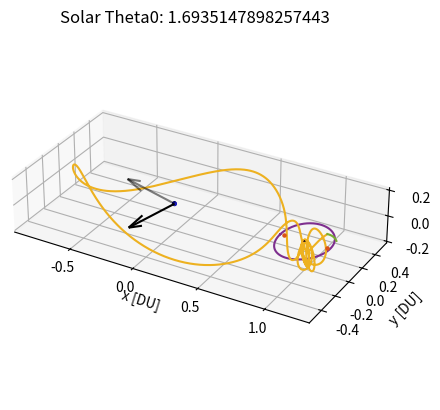

Source code (Python):
# [redacted]
# AERO 599
# Bicircular Restricted 4 Body Problem
# Earth moon system with solar perturbation, varying starting sun true anomaly

import os
clear = lambda: os.system('clear')
clear()

import numpy as np
from scipy.integrate import solve_ivp
from scipy.optimize import fsolve
import matplotlib
import matplotlib.pyplot as plt
from functools import partial
# from mpl_toolkits.mplot3d import Axes3D

# Initialize variables
mu = 0.012150585609624  # Earth-Moon system mass ratio
omega_S = 1  # Sun's angular velocity (rev/TU)
mass_S = 1.988416e30 / (5.974e24 + 73.48e21) # Sun's mass ratio relative to the Earth-Moon system
dist_S = 149.6e6 / 384.4e3 # Distance of the sun in Earth-moon distances to EM Barycenter
tol = 1e-12 # Tolerancing for accuracy
Omega0 = 0 # RAAN of sun in EM system (align to vernal equinox)
theta0 = 13*np.pi/8 # true anomaly of sun at start
inc = 5.145 * (np.pi/180) # Inclination of moon's orbit (sun's ecliptic with respect to the moon)


# CR3BP Equations of Motion
def cr3bp_equations(t, state, mu):
    # Unpack the state vector
    x, y, z, vx, vy, vz = state
    
    # Distances to primary and secondary
    r1, r2 = r1_r2(x, y, z, mu)

    # Equations of motion
    ax = 2*vy + x - (1 - mu)*(x + mu)/r1**3 - mu*(x - (1 - mu))/r2**3
    ay = -2*vx + y - (1 - mu)*y/r1**3 - mu*y/r2**3
    az = -(1 - mu)*z/r1**3 - mu*z/r2**3
    
    return [vx, vy, vz, ax, ay, az]

# BCR4BP Equations of Motion
def bcr4bp_equations(t, state, mu, inc, Omega, theta0):
    # Unpack the state vector
    x, y, z, vx, vy, vz = state

    # Distances to primary and secondary
    r1, r2 = r1_r2(x, y, z, mu)

    # Accelerations from the Sun's gravity (transformed)
    a_Sx, a_Sy, a_Sz = sun_acceleration(x, y, z, t, inc, Omega, theta0)

    # Full equations of motion with Coriolis and Sun's effect
    ax = 2 * vy + x - (1 - mu) * (x + mu) / r1**3 - mu * (x - (1 - mu)) / r2**3 + a_Sx
    ay = -2 * vx + y - (1 - mu) * y / r1**3 - mu * y / r2**3 + a_Sy
    az = -(1 - mu) * z / r1**3 - mu * z / r2**3 + a_Sz

    return [vx, vy, vz, ax, ay, az]

# Sun's position as a function of time (circular motion)
def sun_position(t, inc, Omega0, theta0):
    # Sun's position in the equatorial plane (circular motion)
    r_Sx = dist_S * (np.cos((t+theta0) - Omega0) * np.cos(Omega0) - np.sin((t+theta0) - Omega0) * np.sin(Omega0) * np.cos(inc))
    r_Sy = dist_S * (np.cos((t+theta0) - Omega0) * np.sin(Omega0) + np.sin(- (t+theta0) - Omega0) * np.cos(Omega0) * np.cos(inc))
    r_Sz = dist_S * (np.sin((t+theta0) - Omega0) * np.sin(inc))
    # r_S= np.array([r_Sx_eq, r_Sy_eq, r_Sz_eq])
    # return r_S[0], r_S[1], r_S[2]
    return r_Sx, r_Sy, r_Sz

r_Sx0, r_Sy0, r_Sz0 = sun_position(0, inc, Omega0, theta0)

def sun_acceleration(x, y, z, t, inc, Omega, theta0):
    # Get Sun's transformed position
    r_Sx, r_Sy, r_Sz = sun_position(t, inc, Omega, theta0)
    
    # Relative distance to the Sun
    r_S = np.sqrt((x - r_Sx)**2 + (y - r_Sy)**2 + (z - r_Sz)**2)
    dist_S = np.sqrt(r_Sx**2 + r_Sy**2 + r_Sz**2)
    
    # Accelerations
    a_Sx = -mass_S * (x - r_Sx) / r_S**3 - (mass_S * r_Sx) / dist_S**3
    a_Sy = -mass_S * (y - r_Sy) / r_S**3 - (mass_S * r_Sy) / dist_S**3
    a_Sz = -mass_S * (z - r_Sz) / r_S**3 - (mass_S * r_Sz) / dist_S**3
    
    return a_Sx, a_Sy, a_Sz

# Distance from satellite to Earth and Moon
def r1_r2(x, y, z, mu):
    r1 = np.sqrt((x + mu)**2 + y**2 + z**2)  # Distance to Earth
    r2 = np.sqrt((x - (1 - mu))**2 + y**2 + z**2)  # Distance to Moon
    return r1, r2

# Moon centered position
def MCI(x, y, z, mu):
    # moves position from canonical in to moon centered kilometers, for J2 calculation
    xMCI = (x - (1-mu)) * 384400
    yMCI = y * 384400
    zMCI = z * 384400

    return [xMCI, yMCI, zMCI]

# Moon J2 perturbation
def J2(x, y, z, mu):
    # J2 for moon in the moon frame, read in canonical units
    J2val = 202.7e-6
    Rmoon = 1737.5 # km

    # convert from km/s to DU/TU^2
    DUtokm = 384.4e3 # kms in 1 DU
    TUtoS  = 375190.25852 # s in 1 3BP TU

    # position read in as canonical, needs to be in MCI for moon J2
    [xMCI, yMCI, zMCI] = MCI(x, y, z, mu)
    rmoonsc = np.sqrt(xMCI**2 + yMCI**2 + zMCI**2) # now also in km

    # appears to get up to e-13 for NRHO
    aJ2 = [- (3 * J2val * mu * Rmoon**2 / (2 * rmoonsc**5)) * (1 - 5 * (zMCI/rmoonsc)**2) * xMCI, - (3 * J2val * mu * Rmoon**2 / (2 * rmoonsc**5)) * (1 - 5 * (zMCI/rmoonsc)**2) * yMCI, - (3 * J2val * mu * Rmoon**2 / (2 * rmoonsc**5))* (3 - 5 * (zMCI/rmoonsc)**2) * zMCI]

    # convert from km/s^2 to DU/TU^2
    DUtokm = 384.4e3 # kms in 1 DU
    TUtoS  = 375190.25852 # s in 1 3BP TU

    aJ2_canonical = aJ2
    aJ2_canonical[0] = aJ2[0] / DUtokm * TUtoS**2
    aJ2_canonical[1] = aJ2[1] / DUtokm * TUtoS**2
    aJ2_canonical[2] = aJ2[2] / DUtokm * TUtoS**2

    return aJ2_canonical


    # moves position from canonical in to moon centered kilometers, for J2 calculation
    xMCI = (x - (1-mu)) * 384400
    yMCI = y * 384400
    zMCI = z * 384400

    return [xMCI, yMCI, zMCI]

# Effective potential U(x, y) - Use with jacobi constant
def U(x, y, mu):
    r1, r2 = r1_r2(x, y, mu)
    return 0.5 * (x**2 + y**2) + (1 - mu)/r1 + mu/r2

# Function to find the roots for L1, L2, L3 along the x-axis
def lagrange_x_eq(x, mu, point):
    r1 = abs(x + mu)
    r2 = abs(x - (1 - mu))
    if point == 'L1':
        return x - (1 - mu)/(x + mu)**2 + mu/(x - (1 - mu))**2
    elif point == 'L2':
        return x - (1 - mu)/(x + mu)**2 - mu/(x - (1 - mu))**2
    elif point == 'L3':
        return x + (1 - mu)/(x + mu)**2 + mu/(x - (1 - mu))**2

# Solving for L1, L2, L3 along the x-axis
L1_x = fsolve(lagrange_x_eq, 0.8, args=(mu, 'L1'))[0]
L2_x = fsolve(lagrange_x_eq, 1.2, args=(mu, 'L2'))[0]
L3_x = fsolve(lagrange_x_eq, - 1.2, args=(mu, 'L3'))[0]

# Coordinates for L4 and L5 (equilateral triangle points)
L4_x = 0.5 - mu
L4_y = np.sqrt(3) / 2
L5_x = 0.5 - mu
L5_y = -np.sqrt(3) / 2


# Initial Conditions
# RHS FRT
# x0, y0, z0 = -1.15, 0, 0  # Initial position
# vx0, vy0, vz0 = 0, -0.0086882909, 0      # Initial velocity

# state0 is 9:2 NRHO
state0 = [1.0213448959167291E+0,	-4.6715051049863432E-27,	-1.8162633785360355E-1,	-2.3333471915735886E-13,	-1.0177771593237860E-1,	-3.4990116102675334E-12] # 1.5021912429136250E+0 TU period
# state1 is 70000km DRO
state1 = [8.0591079311650515E-1,	2.1618091280991729E-23,	3.4136631163268282E-25,	-8.1806482539864240E-13,	5.1916995982435687E-1,	-5.7262098359472236E-25] # 3.2014543457713667E+0 TU period

time1 = 3.2014543457713667E+0 # TU


# moon distance in km
moondist = (1 - mu - state1[0]) * 384.4e3
# print(moondist): 69937.2 km

moondistSQ = ((1 - mu - state1[0]))**2
# print(moondistSQ)

# Time span for the propagation 
t_span1 = (0, time1)  # Start and end times
t_span2 = (0, 1*2*np.pi) #
# t_eval = np.linspace(0, 29.46, 1000)  # Times to evaluate the solution, use for ECI plotting


# Solve the IVP
sol0_3BPNRHO = solve_ivp(cr3bp_equations, t_span1, state0, args=(mu,), rtol=tol, atol=tol)
sol0_3BPDRO = solve_ivp(cr3bp_equations, t_span1, state1, args=(mu,), rtol=tol, atol=tol)
DROx = sol0_3BPDRO.y[0,:]
DROy = sol0_3BPDRO.y[1,:]
DROz = sol0_3BPDRO.y[2,:]
DROvx = sol0_3BPDRO.y[3,:]
DROvy = sol0_3BPDRO.y[4,:]
DROvz = sol0_3BPDRO.y[5,:]


# sol1_4BPNRHO = solve_ivp(bcr4bp_equations, t_span2, state0, args=(mu,inc,Omega0,theta0,), rtol=tol, atol=tol)
# sol1_4BPDRO = solve_ivp(bcr4bp_equations, t_span2, state1, args=(mu,inc,Omega0,theta0,), rtol=tol, atol=tol)

# Unused, not sure about validity of equations (control law)
def bcr4bp_solarsail_equations_againstZ(t, state, mu, inc, Omega, theta0):
    # Unpack the state vector
    x, y, z, vx, vy, vz = state

    # Distances to primary and secondary
    r1, r2 = r1_r2(x, y, z, mu)

        # Solar Position
    r_Sx0, r_Sy0, r_Sz0 = sun_position(t, inc, Omega0, theta0)
    sunDistance = np.sqrt(r_Sx0**2 + r_Sy0**2 + r_Sz0**2)

    cr = 1.2
    Psrp = 4.57e-6 # Pa
    Amratio = .1 # m^2/kg
    # Amratio = 4.8623877 # m^2/kg
    SF = 1 # assume always in sun (NRHO designed for this)

    aSRPx = - Psrp * cr * (Amratio) * SF * ((r_Sx0-x) / sunDistance)
    aSRPy = - Psrp * cr * (Amratio) * SF * ((r_Sy0-y) / sunDistance)
    aSRPz = - Psrp * cr * (Amratio) * SF * ((r_Sz0-z) / sunDistance)

    # All in m/s^2, require DU/TU^2
    DUtom = 384.4e6 # m in 1 DU
    TUtoS4 = 406074.761647 # s in 1 4BP TU
    aSRPx = aSRPx / DUtom * TUtoS4**2
    aSRPy = aSRPy / DUtom * TUtoS4**2
    aSRPz = aSRPz / DUtom * TUtoS4**2

    zforvelocity = (aSRPz * vz) > 0

    if zforvelocity:
        aSRPx = 0
        aSRPy = 0
        aSRPz = 0

    # Accelerations from the Sun's gravity (transformed)
    a_Sx, a_Sy, a_Sz = sun_acceleration(x, y, z, t, inc, Omega, theta0)

    # Full equations of motion with Coriolis and Sun's effect
    ax = 2 * vy + x - (1 - mu) * (x + mu) / r1**3 - mu * (x - (1 - mu)) / r2**3 + a_Sx + aSRPx
    ay = -2 * vx + y - (1 - mu) * y / r1**3 - mu * y / r2**3 + a_Sy + aSRPy
    az = -(1 - mu) * z / r1**3 - mu * z / r2**3 + a_Sz + aSRPz

    return [vx, vy, vz, ax, ay, az]


def bcr4bp_solarsail_equations_withXY(t, state, mu, inc, Omega, theta0):
    # Unpack the state vector
    x, y, z, vx, vy, vz = state

    # Distances to primary and secondary
    r1, r2 = r1_r2(x, y, z, mu)

        # Solar Position
    r_Sx0, r_Sy0, r_Sz0 = sun_position(t, inc, Omega0, theta0)
    sunDistance = np.sqrt(r_Sx0**2 + r_Sy0**2 + r_Sz0**2)

    cr = 1.2
    Psrp = 4.57e-6 # Pa
    Amratio = .1 # m^2/kg
    # Amratio = 4.8623877 # m^2/kg
    SF = 1 # assume always in sun (NRHO designed for this, DRO close enough)

    aSRPx = - Psrp * cr * (Amratio) * SF * ((r_Sx0-x) / sunDistance)
    aSRPy = - Psrp * cr * (Amratio) * SF * ((r_Sy0-y) / sunDistance)
    aSRPz = - Psrp * cr * (Amratio) * SF * ((r_Sz0-z) / sunDistance)

    # All in m/s^2, require DU/TU^2
    DUtom = 384.4e6 # m in 1 DU
    TUtoS4 = 406074.761647 # s in 1 4BP TU
    aSRPx = aSRPx / DUtom * TUtoS4**2
    aSRPy = aSRPy / DUtom * TUtoS4**2
    aSRPz = aSRPz / DUtom * TUtoS4**2

    if r2 < .0105:
        aSRPx = 0
        aSRPy = 0
        aSRPz = 0

    xagainstvelocity = (aSRPx * vx) < 0

    if xagainstvelocity:
        aSRPx = 0
        aSRPy = 0
        aSRPz = 0

    yagainstvelocity = (aSRPy * vy) < 0

    if yagainstvelocity:
        aSRPx = 0
        aSRPy = 0
        aSRPz = 0

    # Accelerations from the Sun's gravity (transformed)
    a_Sx, a_Sy, a_Sz = sun_acceleration(x, y, z, t, inc, Omega, theta0)

    # Full equations of motion with Coriolis and Sun's effect
    ax = 2 * vy + x - (1 - mu) * (x + mu) / r1**3 - mu * (x - (1 - mu)) / r2**3 + a_Sx + aSRPx
    ay = -2 * vx + y - (1 - mu) * y / r1**3 - mu * y / r2**3 + a_Sy + aSRPy
    az = -(1 - mu) * z / r1**3 - mu * z / r2**3 + a_Sz + aSRPz

    return [vx, vy, vz, ax, ay, az]


# Check function for DRO distance
from functools import wraps
from typing import List, Union, Optional, Callable


def event_listener():
    """
    Custom decorator to set direction and terminal values for event handling
    """

    def decorator(func):
        @wraps(func)
        def wrapper(*args, **kwargs):
            return func(*args, **kwargs)

        wrapper.direction = -1
        wrapper.terminal = True
        return wrapper

    return decorator

@event_listener()
def DRO_event(time: float, state: Union[List, np.ndarray], *opts):
    """
    Event listener for `solve_ivp` to quit integration when crossing DRO
    """

   # Compute current position of the spacecraft

    x = state[0]
    y = state[1]

    # Find point closest to in circleplot

    space = np.linspace(0,360)
    circleplotx = np.sqrt(.035) * np.sin(2*np.pi*space/100) + (1-.68*mu)
    circleploty = np.sqrt(.061) * np.cos(2*np.pi*space/100)
    distunder = 1

    for i in range(1,len(space)):

        distance = (x - circleplotx[i])**2 + (y - circleploty[i])**2
        # This can miss and go through if too low
        if distance < .001:
            # See if greater than that point
    
            distunder = (circleplotx[i]-x) + (circleploty[i]-y)

    # Cross from positive to negative
    # output = moondistSQ - distance
    output = distunder
    # print(output)

    return output


# Ensure the solver stops at the event
# event_DROintercept.terminal = True  
# event_DROintercept.direction = 0  # Detect both approaching and receding


# Hypothetical transfer maneuvers
# Starting with 3BP NRHO characteristics, looking for 3BP DRO characteristics

# Loop to check for the last time orbit crosses the xy plane inside of the DRO

# Am = .001, theta0 = 3.8288160465625496, deltav = 0.40493730289588753
# Am = .005, theta0 = 1.6812429435226592, deltav = 0.4313581060787977
# Am = .01, theta0 = 4.822835597112472, deltav = 0.4258592250225026
# Am = .05, theta0 = 3.742913122440954, deltav = 0.36926246709170213
# Am = .07, theta0 = 2.073942025221382, deltav = 0.41446372408631577
# Am = .1, theta0 = 1.6935147898257443, deltav = 0.3759867211358866
# Am = .5, theta0 = 0.1595340019401067, deltav = 0.4019372064876697
# Am = .75, theta0 = 2.049398332615212, deltav = 0.4099516793670503
# Am = 1, theta0 = 1.914408023281276, deltav = 0.3403664504612836
# Am = 2, theta0 = 5.154175447295781, deltav = 0.2920858816032296       (error)
# Am = 5, theta0 = 0.9817477042468091, deltav = 0.4262960566246122
# Am = 10, theta0 = 0.06135923151542565, deltav = 0.37346585304863633
# Am = 15, theta0 = 5.105088062083439, deltav = 0.39902776634298043
# Am = 20, theta0 = 5.301437602932808, deltav = 0.42094563555352793     (error)


# Change to desired angle
theta0 = 1.6935147898257443


tspant1 = (0,21) # for DRO x-y intersection, 21 for nominal
# solT0 = solve_ivp(bcr4bp_constantthrust_equations_antivelocity, tspant1, state1CT, args=(mu,inc,Omega0,theta0,thrust,), rtol=tol, atol=tol)
solT0 = solve_ivp(bcr4bp_solarsail_equations_againstZ, tspant1, state0, args=(mu,inc,Omega0,theta0,), rtol=tol, atol=tol)
x = solT0.y[0,:]
y = solT0.y[1,:]
z = solT0.y[2,:]
vx = solT0.y[3,:]
vy = solT0.y[4,:]

t = solT0.t

for i in range(1,len(solT0.y[0,:])):

    distance = (x[i] - (1 - mu))**2 + y[i]**2
    xyplanecross = (z[i-1] * z[i]) < 0

    # if distance < moondistSQ:
    # Only keeps the last place crossing
    if xyplanecross:
        tend = t[i]

# print(' tend:',tend)

tspant2 = (0,tend) # for 0 z position
solT1 = solve_ivp(bcr4bp_solarsail_equations_againstZ, tspant2, state0, args=(mu,inc,Omega0,theta0,), rtol=tol, atol=tol)
xend = solT1.y[0,-1] 
yend = solT1.y[1,-1]

vzend = solT1.y[5,-1] 
# print(vzend)

newstate1 = solT1.y[:,-1] + [0, 0, 0, 0, 0, -vzend]
tspant3 = (tend,tend + 20)  # Chance here to let trajectory try longer or shorter
deltav1 = np.sqrt(vzend**2)

# Now on XY plane, need to get out to DRO
# Solve with the event function
solT2 = solve_ivp(bcr4bp_solarsail_equations_withXY, tspant3, newstate1, args=(mu, inc, Omega0, theta0), rtol=tol, atol=tol, events = DRO_event)
# solT2 = solve_ivp(bcr4bp_equations, tspant3, newstate1, args=(mu, inc, Omega0, theta0), rtol=tol, atol=tol, events = DRO_event)
x = solT2.y[0,:]
xend = x[-1]
y = solT2.y[1,:]
yend = y[-1]
vx = solT2.y[3,:]
vxend = vx[-1]
vy = solT2.y[4,:]
vyend = vy[-1]
tend2 = solT2.t[-1]

# Closest DRO point
r = []
for j in range(0,len(sol0_3BPDRO.y[0,:])):
    trajectorydistance = np.sqrt((xend - DROx[j])**2 + (yend - DROy[j])**2) # not using z distance
    # Implement velocity check as well
    # relativevelocity = np.sqrt((vxend - DROvx[j])**2 + (vyend - DROvy[j])**2)
    r.append((j, trajectorydistance))


cpa = min(r, key=lambda e: e[1])
j, cpavalue = cpa

deltav2 = np.sqrt( (DROvx[j] - vxend)**2 + (DROvy[j] - vyend)**2 )
deltav = deltav1 + deltav2
# print('  deltav1: ', deltav1, 'DU/TU')
# print('  deltav2: ', deltav2, 'DU/TU')
DUtokm = 384.4e3 # kms in 1 DU
TUtoS4 = 406074.761647 # s in 1 4BP TU
deltavS = deltav * DUtokm / TUtoS4
print('  deltavS: ', deltavS, 'km/s')
print('  tend:    ', tend2, 'TU')
tendS = 19.7 * TUtoS4
tendday = tendS / (3600 * 24)
print('  tend:    ', tendday, 'days')



space = np.linspace(0,100)
circleplotx = np.sqrt(.035) * np.sin(2*np.pi*space/100) + (1-.68*mu)
circleploty = np.sqrt(.061) * np.cos(2*np.pi*space/100)

# MATLAB Default colors
# 1: [0, 0.4470, 0.7410]        Blue
# 2: [0.8500, 0.3250, 0.0980]   Red
# 3: [0.9290, 0.6940, 0.1250]   Yellow
# 4: [0.4940, 0.1840, 0.5560]   Purple
# 5: [0.4660, 0.6740, 0.1880]
# 6: [0.3010, 0.7450, 0.9330]
# 7: [0.6350, 0.0780, 0.1840]



r_Sx0, r_Sy0, r_Sz0 = sun_position(0, inc, Omega0, theta0)
r_Sx1, r_Sy1, r_Sz1 = sun_position(tend2, inc, Omega0, theta0)

sundist = np.sqrt(r_Sx0**2 + r_Sy0**2 + r_Sz0**2)


# Plot the trajectory
fig = plt.figure()
ax = fig.add_subplot(111, projection='3d')

# Plot Moon, Lagrange Points
# Plot the massive bodies
# Define sphere properties
x0, y0, z0 = 1-mu, 0, 0  # center
r = 0.004526             # radius
cmoon = 'gray'           # color
# Create sphere coordinates
u, v = np.linspace(0, 2 * np.pi, 300), np.linspace(0, np.pi, 300)
u, v = np.meshgrid(u, v)
xmoon = x0 + r * np.cos(u) * np.sin(v)
ymoon = y0 + r * np.sin(u) * np.sin(v)
zmoon = z0 + r * np.cos(v)

# Define sphere properties
x0, y0, z0 = -mu, 0, 0   # center
r = 0.016592             # radius
cearth = 'blue'          # color
# Create sphere coordinates
u, v = np.linspace(0, 2 * np.pi, 300), np.linspace(0, np.pi, 300)
u, v = np.meshgrid(u, v)
xearth = x0 + r * np.cos(u) * np.sin(v)
yearth = y0 + r * np.sin(u) * np.sin(v)
zearth = z0 + r * np.cos(v)

# Plot the sphere
ax.plot_surface(xmoon, ymoon, zmoon, color=cmoon, alpha=0.8, linewidth=0)
ax.plot_surface(xearth, yearth, zearth, color=cearth, alpha=0.8, linewidth=0)

ax.scatter([L1_x], [0], [0], color=[0.8500, 0.3250, 0.0980], s=5, label='L Points')
ax.scatter([L2_x], [0], [0], color=[0.8500, 0.3250, 0.0980], s=5)

# Plot the trajectories
# ax.plot(sol0_3BPNRHO.y[0], sol0_3BPNRHO.y[1], sol0_3BPNRHO.y[2], color=[0, 0.4470, 0.7410], label='9:2 NRHO')
ax.plot(sol0_3BPDRO.y[0], sol0_3BPDRO.y[1], sol0_3BPDRO.y[2], color=[0.4940, 0.1840, 0.5560], label='70000km DRO')

# ax.plot(solT0.y[0], solT0.y[1], solT0.y[2], color=[0.9290, 0.6940, 0.1250], label='Solar Sail')
# ax.plot(solT01.y[0], solT01.y[1], solT01.y[2], color=[0.4660, 0.6740, 0.1880], label='Coast')
ax.plot(solT1.y[0], solT1.y[1], solT1.y[2], color=[0.9290, 0.6940, 0.1250])
ax.plot(solT2.y[0], solT2.y[1], solT2.y[2], color=[0.4660, 0.6740, 0.1880])
# ax.scatter([newstate1[0]], [newstate1[1]], [newstate1[2]], color=[0.8500, 0.3250, 0.0980], s=10, label='Maneuver')
# ax.plot(solT3.y[0], solT3.y[1], solT3.y[2], color=[0.8500, 0.3250, 0.0980], label='DRO Connect')
# ax.plot(solT4.y[0], solT4.y[1], solT4.y[2], color=[0.4660, 0.6740, 0.1880], label='Coast')

# ax.plot(circleplotx,circleploty)

# Solar Positions
ax.quiver(-mu,0,0, r_Sx0/sundist, r_Sy0/sundist, r_Sz0/sundist, length = .5, color=[0,0,0], alpha = 1, label='Initial Sun Vector')
ax.quiver(-mu,0,0, r_Sx1/sundist, r_Sy1/sundist, r_Sz1/sundist, length = .5, color=[0,0,0], alpha = .5, label='Final SUn Vector')


zticks = -.2, 0, .2
# Labels and plot settings
ax.set_xlabel('x [DU]')
ax.set_ylabel('y [DU]')
ax.set_zlabel('z [DU]')
ax.set_zticks(zticks)
ax.set_title(f'Solar Theta0: {theta0}')
ax.set_aspect('equal', adjustable='box')

# ax.legend()
# bbox_to_anchor=(100, 100)

# ax.legend.set_draggable(True)
plt.show()


